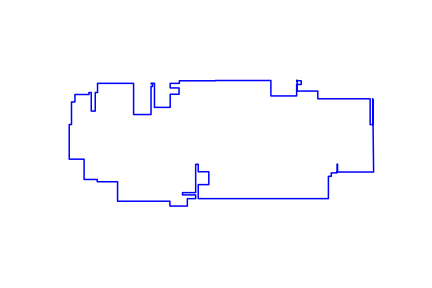

Values plotted in this chart, from the file beside it:
802, 200
800, 200
800, 199
816, 199
816, 186
800, 186
800, 146
710, 146
710, 200
516, 200
516, 199
390, 199
390, 190
358, 190
358, 174
389, 174
389, 152
358, 152
358, 106
303, 106
303, 190
291, 190
291, 189
296, 189
296, 179
291, 179
291, 81
230, 81
230, 190
104, 190
104, 158
96, 158
96, 93
82, 93
82, 158
74, 158
74, 151
25, 151
25, 125
13, 125
13, 46
5, 46
5, -75
34, -75
57, -75
57, -146
103, -146
103, -154
174, -154
174, -222
357, -222
357, -239
418, -239
418, -213
447, -213
447, -200
401, -200
401, -192
447, -192
447, -93
455, -93
... 26 more rows
